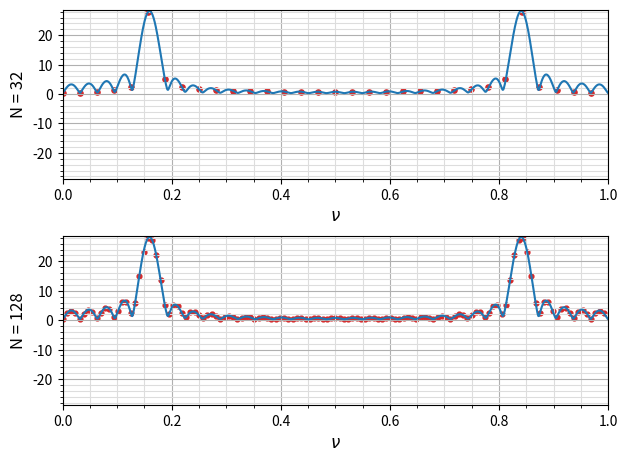

Reproduce this figure in Python.
import matplotlib.pyplot as plt
import numpy as np
import scipy as sc

m0, m1 = 5.0, 0.6
N = 32

def xfunc(k):
    return np.sin (2*np.pi*(m0)*k/N) + np.sin(2*np.pi*(m0+0.25)*k/N)

x1 = np.zeros((N))
for i in range (0, N):
    x1[i] = xfunc (i)

y1 = np.fft.fft (x1, N)
y2 = np.fft.fft (x1, 4*N)
visy = np.fft.fft (x1, 32*N)
print (y1)
print (y2.shape[0])

fig, axs = plt.subplots(2, 1)
fig.tight_layout (pad=2.0)

for i in [0, 1]:
    axs[i].grid(True)
    axs[i].grid(visible=True, which='major')
    axs[i].grid(visible=True, which='minor',c="#DDDDDD")
    axs[i].tick_params(axis='both', which='major', labelsize=10)
    axs[i].minorticks_on()
    axs[i].set_xlim(0, 1)
    axs[i].set_xlabel('$\\nu$', fontsize=12)
    axs[i].set_ylim(-np.max (np.absolute(visy)) - 0.5, np.max (np.absolute(visy)) + 0.5)

axs[0].set_ylabel ('N = 32', fontsize=12)
axs[1].set_ylabel ('N = 128', fontsize=12)

axs[0].plot (np.linspace (0, 1-1/(32*N-1), 32*N), np.absolute(visy[:]))
axs[0].scatter (np.linspace (0, 1-1/(N-1), N), np.absolute(y1[:]), c='tab:red',s=14)

axs[1].plot (np.linspace (0, 1-1/(32*N-1), 32*N), np.absolute(visy[:]))
axs[1].scatter (np.linspace (0, 1-1/(4*N-1), 4*N), np.absolute(y2[:]), c='tab:red',s=12)

plt.show ()